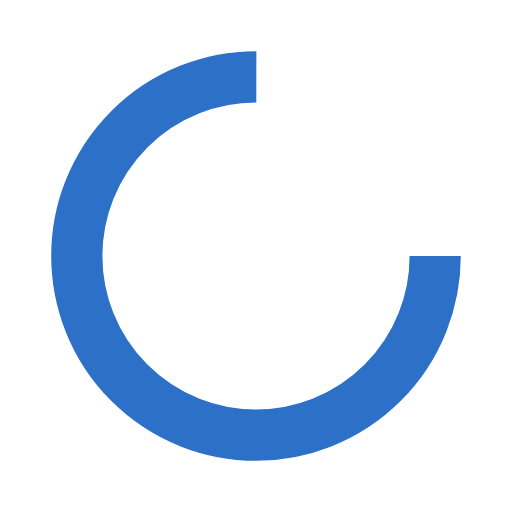
t = 0.00 s
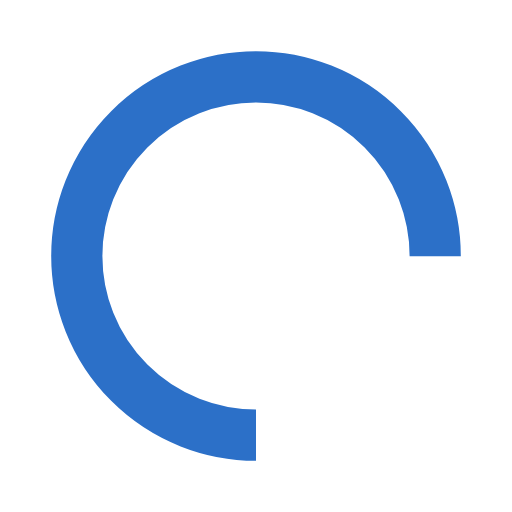
t = 0.25 s
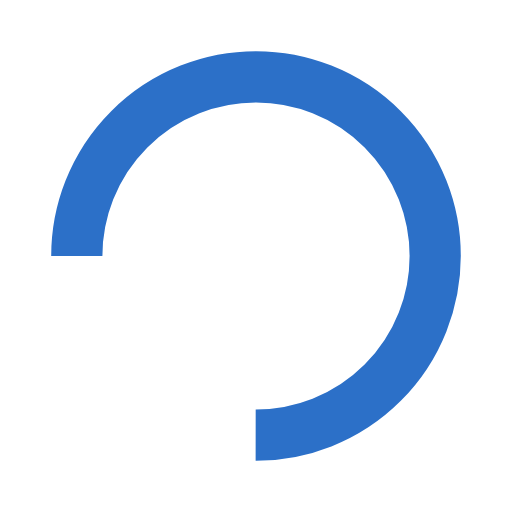
t = 0.50 s
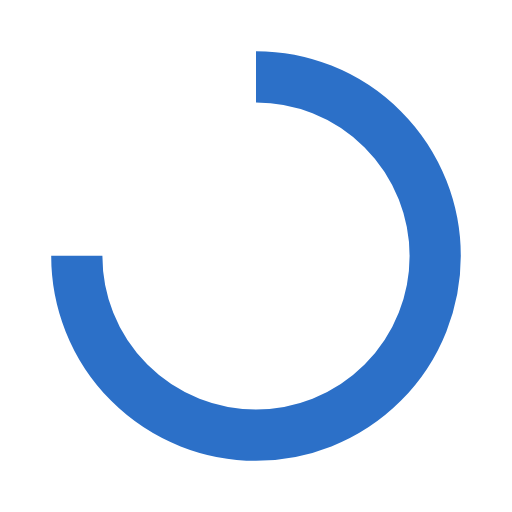
t = 0.75 s

The animated SVG that drew these frames (rendered in a browser with its animation timeline set to each time). Animation: 1 SMIL element (animateTransform=1); one cycle of 1.00 s, repeats indefinitely.

<?xml version="1.0" encoding="utf-8"?>
<svg xmlns="http://www.w3.org/2000/svg" xmlns:xlink="http://www.w3.org/1999/xlink" style="margin: auto; background: rgba(NaN, NaN, NaN, 0); display: block; shape-rendering: auto;" width="200px" height="200px" viewBox="0 0 100 100" preserveAspectRatio="xMidYMid">
<circle cx="50" cy="50" fill="none" stroke="#2c70c8" stroke-width="10" r="35" stroke-dasharray="164.93361431346415 56.97787143782138">
  <animateTransform attributeName="transform" type="rotate" repeatCount="indefinite" dur="1s" values="0 50 50;360 50 50" keyTimes="0;1"></animateTransform>
</circle>
<!-- [ldio] generated by https://loading.io/ --></svg>